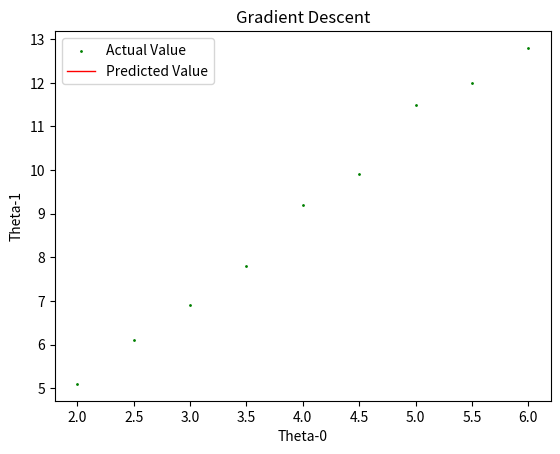

Write Python code to recreate this figure. (Note: this script raises an exception after producing the figure.)
'''
Note:

Handle Error:

RuntimeWarning: overflow encountered in double_scalars
  j_theta = sum([(hypothesis(x[i],theta)-y[i])**2 for i in range(m)])/(2*m)

value overflow due to high alpha value

'''


import matplotlib.pyplot as plt
from numpy import ones
import numpy as np


x = np.array([2.0,2.5,3.0,3.5,4.0,4.5,5.0,5.5,6.0])
y = np.array([5.1,6.1,6.9,7.8,9.2,9.9,11.5,12.0,12.8])

#Hypothesis function
def hypothesis(x_row,theta):
    return (theta[0] + theta[1]*x_row)

#calculate cost funtion
def compute_cost(x,y,n,m,theta):
    j_theta = sum([(hypothesis(x[i],theta)-y[i])**2 for i in range(m)])/(2*m)
    return j_theta

#calculate new values of thetas using gradient descent
def gradient_descent(x,y,m,theta,alpha):
    n_theta = [0,0]
    n_theta[0] = theta[0] - alpha*(sum([(hypothesis(x[i],theta)-y[i]) for i in range(m)]))/(m)
    n_theta[1] = theta[1] - alpha*(sum([(hypothesis(x[i],theta)-y[i])*x[i] for i in range(m)]))/(m)
    return n_theta

#assume theta0 and theta1 values initially
theta = np.array([0.0,0.0])
iterations = 500
alpha = 1.0

j_list = []
t_list = []
x_arr = np.array([i for i in range(iterations)])


m = len(y)
n = len(theta)

print('Initial Parameters: \nTheta-0: {0:0.2f}, Theta-1: {1:0.2f}'.format(*theta))

for i in range(iterations):
    j_theta = compute_cost(x,y,n,m,theta)
    j_list.append(j_theta)
    theta = gradient_descent(x,y,m,theta,alpha)
    t_list.append(theta)    

print('Final Parameters: \nTheta-0: {0:0.2f}, Theta-1: {1:0.2f}'.format(*theta))

plt.title('Simple Linear Regression')
plt.xlabel('x - axis')
plt.ylabel('y - axis')
plt.scatter(x,y,label="Actual Value",color="g",marker="o",s=1)

approx_value = [hypothesis(x_row,theta) for x_row in x]
plt.plot(x, approx_value, label="Predicted Value", color='r', linewidth = 1)

plt.legend()
plt.show()

zipped = zip(*t_list)
#plt.plot(x_arr, zipped[0], label="Theta_0 Value", color='m', linewidth = 1)
#plt.plot(x_arr, zipped[1], label="Theta_1 Value", color='b', linewidth = 1)

plt.title('Gradient Descent')
plt.xlabel('Theta-0')
plt.ylabel('Theta-1')
plt.plot(zipped[0], zipped[1], label="Theta Values", color='g', linewidth = 1)
#plt.scatter(zipped[0], zipped[1],label="Theta Values",color="b",marker="o",s=1)
plt.legend()
plt.show()

plt.title('Cost Function')
plt.xlabel('Iterations')
plt.ylabel('Cost function')
plt.plot(x_arr, j_list, label="J-Theta", color='m', linewidth = 1)
#plt.scatter(x_arr, j_list,label="J-Theta",color="m",marker="o",s=1)
plt.legend()
plt.show()

